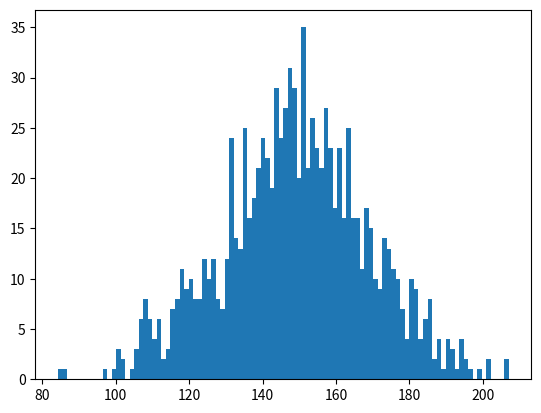

Source code (Python):
# -*- coding: utf-8 -*-
"""
Created on Mon May 20 17:32:56 2019

[redacted]
"""

import numpy as np
import matplotlib.pyplot as plt
incomes = np.random.normal(150.0, 20.0, 1000)
plt.hist(incomes, bins=100)
print("Standard Deviation ",np.std(incomes))
print("Varience ",np.var(incomes))